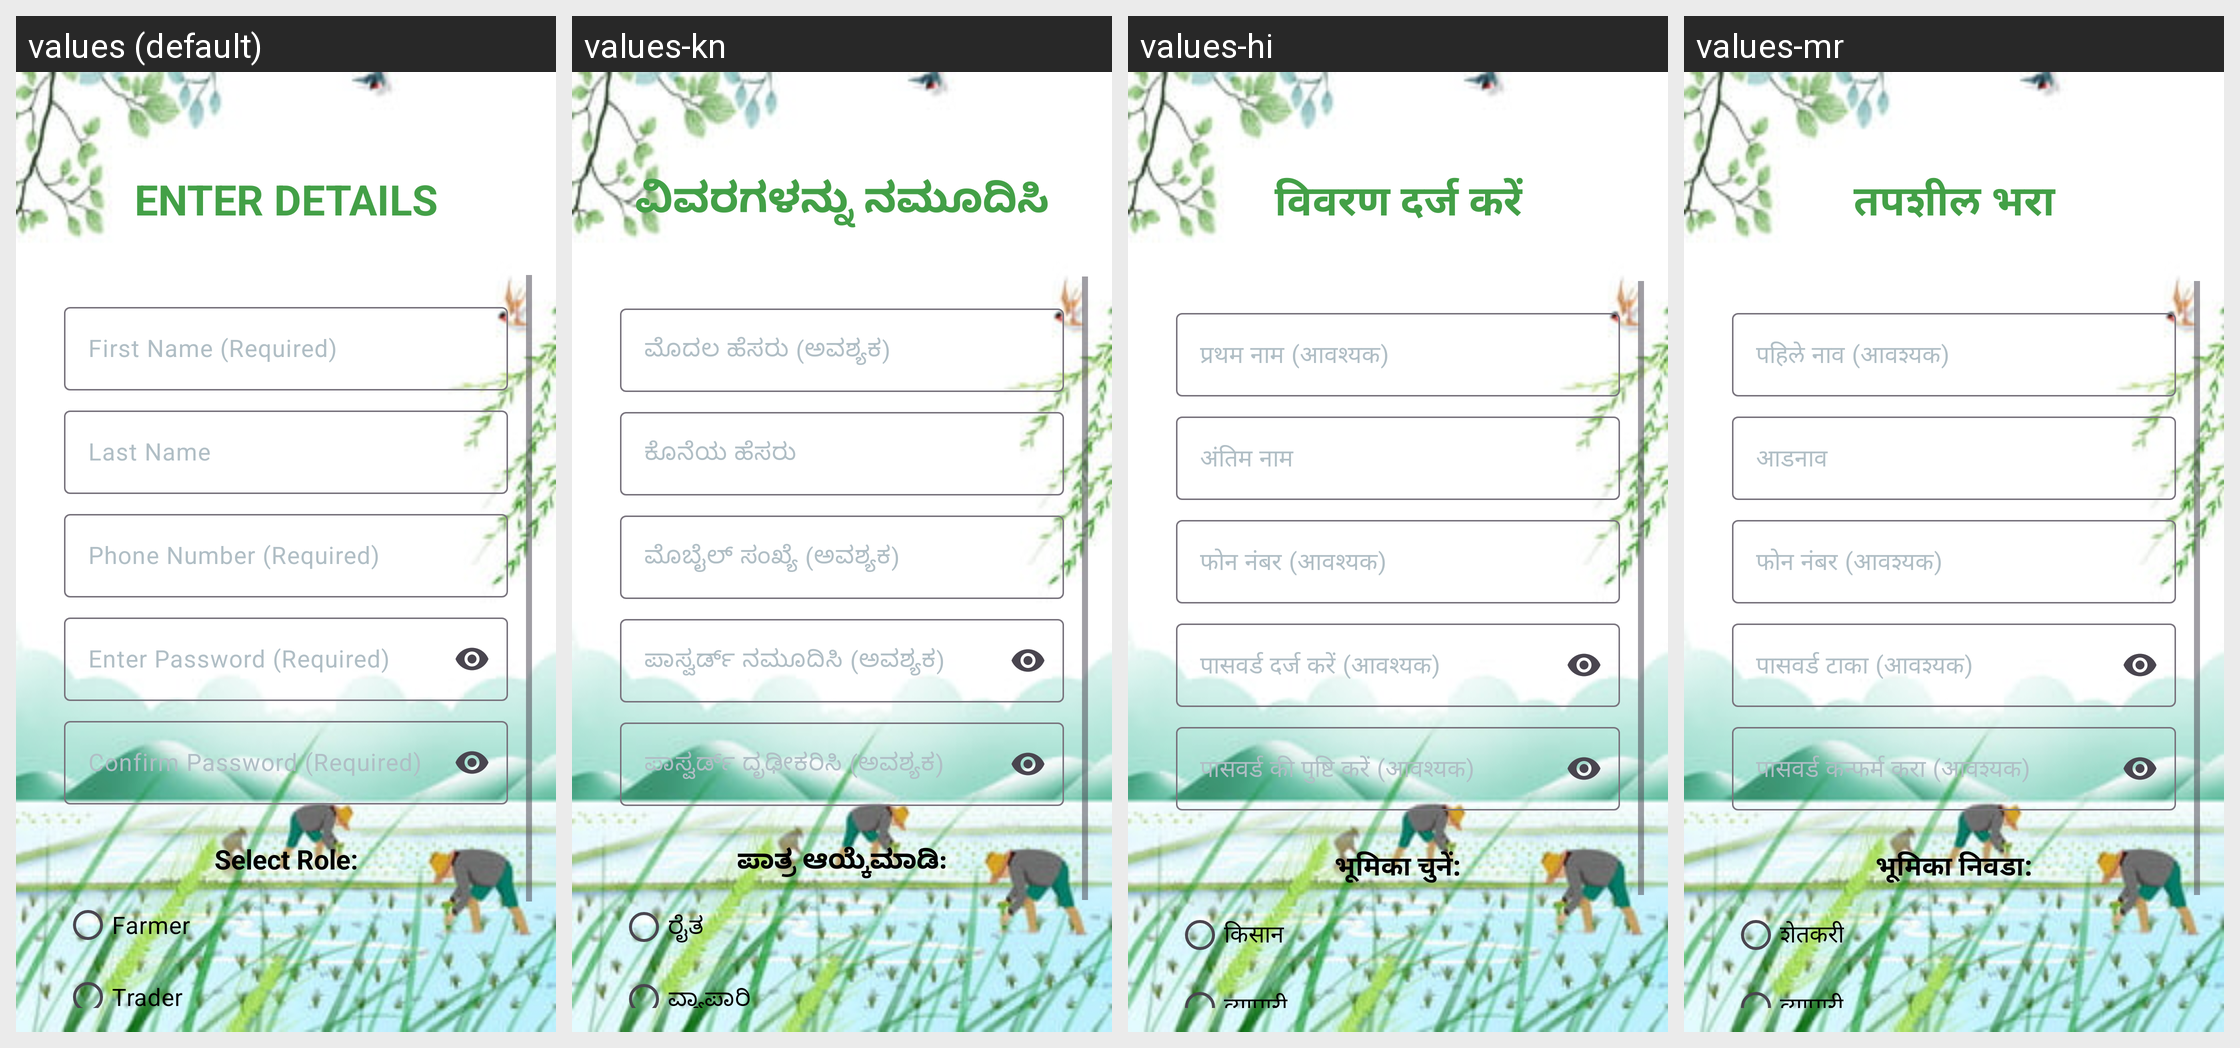

The Android screen above is rendered under several locales of the same app. Produce the string resources it draws, with the default and per-locale values.
Android screen res/layout/activity_signup.xml rendered under 4 locales, left to right: values (default), values-kn, values-hi, values-mr. Device: Nexus 5 (rendered at 1080×1920; each locale shown at half size, 540×960, under a caption strip naming it); theme Theme.KrishiMitra.
Strings drawn on this screen, with the default value and each locale's value (text and hints the layout hard-codes, and strings that could not be matched under every locale, appear in the picture but are not listed):

details
  values: ENTER DETAILS
  values-kn: ವಿವರಗಳನ್ನು ನಮೂದಿಸಿ
  values-hi: विवरण दर्ज करें
  values-mr: तपशील भरा

firstName
  values: First Name (Required)
  values-kn: ಮೊದಲ ಹೆಸರು (ಅವಶ್ಯಕ)
  values-hi: प्रथम नाम (आवश्यक)
  values-mr: पहिले नाव (आवश्यक)

lastName
  values: Last Name
  values-kn: ಕೊನೆಯ ಹೆಸರು
  values-hi: अंतिम नाम
  values-mr: आडनाव

phoneNumber
  values: Phone Number (Required)
  values-kn: ಮೊಬೈಲ್ ಸಂಖ್ಯೆ (ಅವಶ್ಯಕ)
  values-hi: फोन नंबर (आवश्यक)
  values-mr: फोन नंबर (आवश्यक)

enterPassword
  values: Enter Password (Required)
  values-kn: ಪಾಸ್ವರ್ಡ್ ನಮೂದಿಸಿ (ಅವಶ್ಯಕ)
  values-hi: पासवर्ड दर्ज करें (आवश्यक)
  values-mr: पासवर्ड टाका (आवश्यक)

confirmPassword
  values: Confirm Password (Required)
  values-kn: ಪಾಸ್ವರ್ಡ್ ದೃಢೀಕರಿಸಿ (ಅವಶ್ಯಕ)
  values-hi: पासवर्ड की पुष्टि करें (आवश्यक)
  values-mr: पासवर्ड कन्फर्म करा (आवश्यक)

selectRole
  values: Select Role:
  values-kn: ಪಾತ್ರ ಆಯ್ಕೆಮಾಡಿ:
  values-hi: भूमिका चुनें:
  values-mr: भूमिका निवडा:

farmer
  values: Farmer
  values-kn: ರೈತ
  values-hi: किसान
  values-mr: शेतकरी

trader
  values: Trader
  values-kn: ವ್ಯಾಪಾರಿ
  values-hi: व्यापारी
  values-mr: व्यापारी
